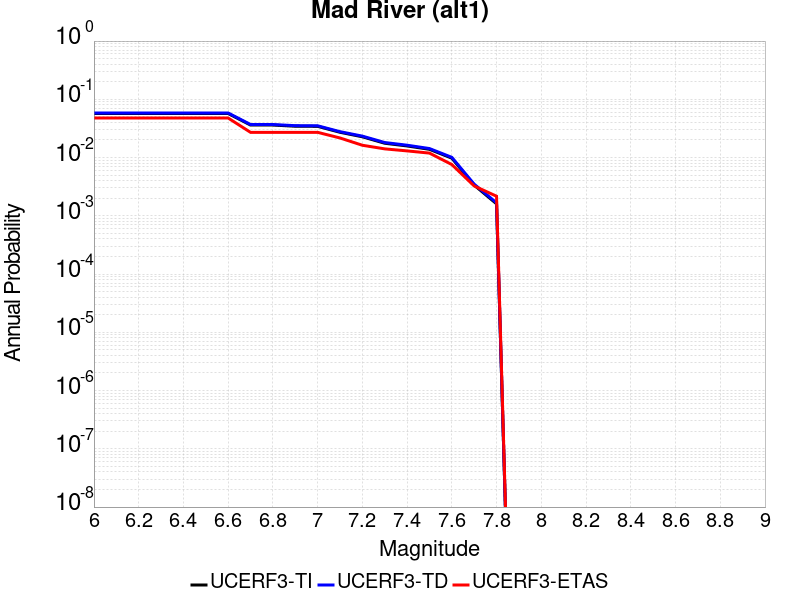

The table this chart was drawn from, first rows:
Magnitude, UCERF3-TI Prob, UCERF3-TD Prob, UCERF3-ETAS Prob
6.0, 0.05704, 0.05829, 0.04772
6.1, 0.05704, 0.05829, 0.04772
6.2, 0.05704, 0.05829, 0.04772
6.3, 0.05704, 0.05829, 0.04772
6.4, 0.05704, 0.05829, 0.04772
6.5, 0.05704, 0.05829, 0.04772
6.6, 0.05704, 0.05829, 0.04772
6.7, 0.03615, 0.03696, 0.02711
6.8, 0.03615, 0.03696, 0.02711
6.9, 0.03449, 0.03528, 0.02711
7.0, 0.03437, 0.03515, 0.02711
7.1, 0.02717, 0.02783, 0.02169
7.2, 0.02274, 0.02334, 0.01627
7.3, 0.01762, 0.01812, 0.0141
7.4, 0.01582, 0.0163, 0.01302
7.5, 0.01386, 0.01429, 0.01193
7.6, 0.009765, 0.01009, 0.007592
7.7, 0.003366, 0.003493, 0.003254
7.8, 0.001605, 0.00167, 0.002169
